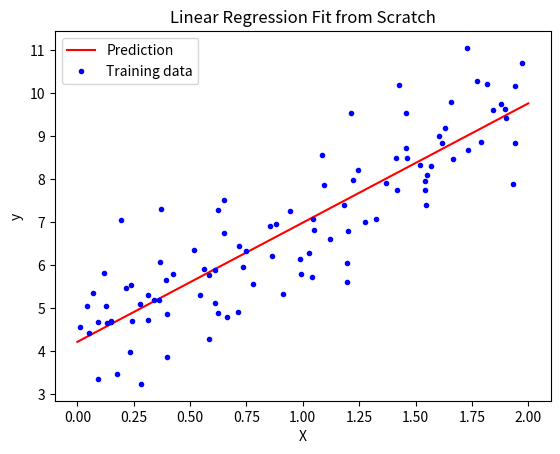

Recreate this plot in Python.
import numpy as np
import matplotlib.pyplot as plt

np.random.seed(42)
X = 2 * np.random.rand(100, 1)
y = 4 + 3 * X + np.random.randn(100, 1)  # y = 4 + 3x + noise

X_b = np.c_[np.ones((100, 1)), X]  # Add x0 = 1 to each instance

learning_rate = 0.1
n_iterations = 1000
m = 100  # number of instances

theta = np.random.randn(2, 1)  # Random initial parameters

for iteration in range(n_iterations):
    gradients = 2/m * X_b.T.dot(X_b.dot(theta) - y)
    theta -= learning_rate * gradients

print("Learned parameters (theta):")
print(theta)

X_new = np.array([[0], [2]])
X_new_b = np.c_[np.ones((2, 1)), X_new]
y_predict = X_new_b.dot(theta)

plt.plot(X_new, y_predict, "r-", label="Prediction")
plt.plot(X, y, "b.", label="Training data")
plt.xlabel("X")
plt.ylabel("y")
plt.legend()
plt.title("Linear Regression Fit from Scratch")
plt.show()

def mse(y_true, y_pred):
    return np.mean((y_true - y_pred)**2)

print("MSE on training data:", mse(y, X_b.dot(theta)))